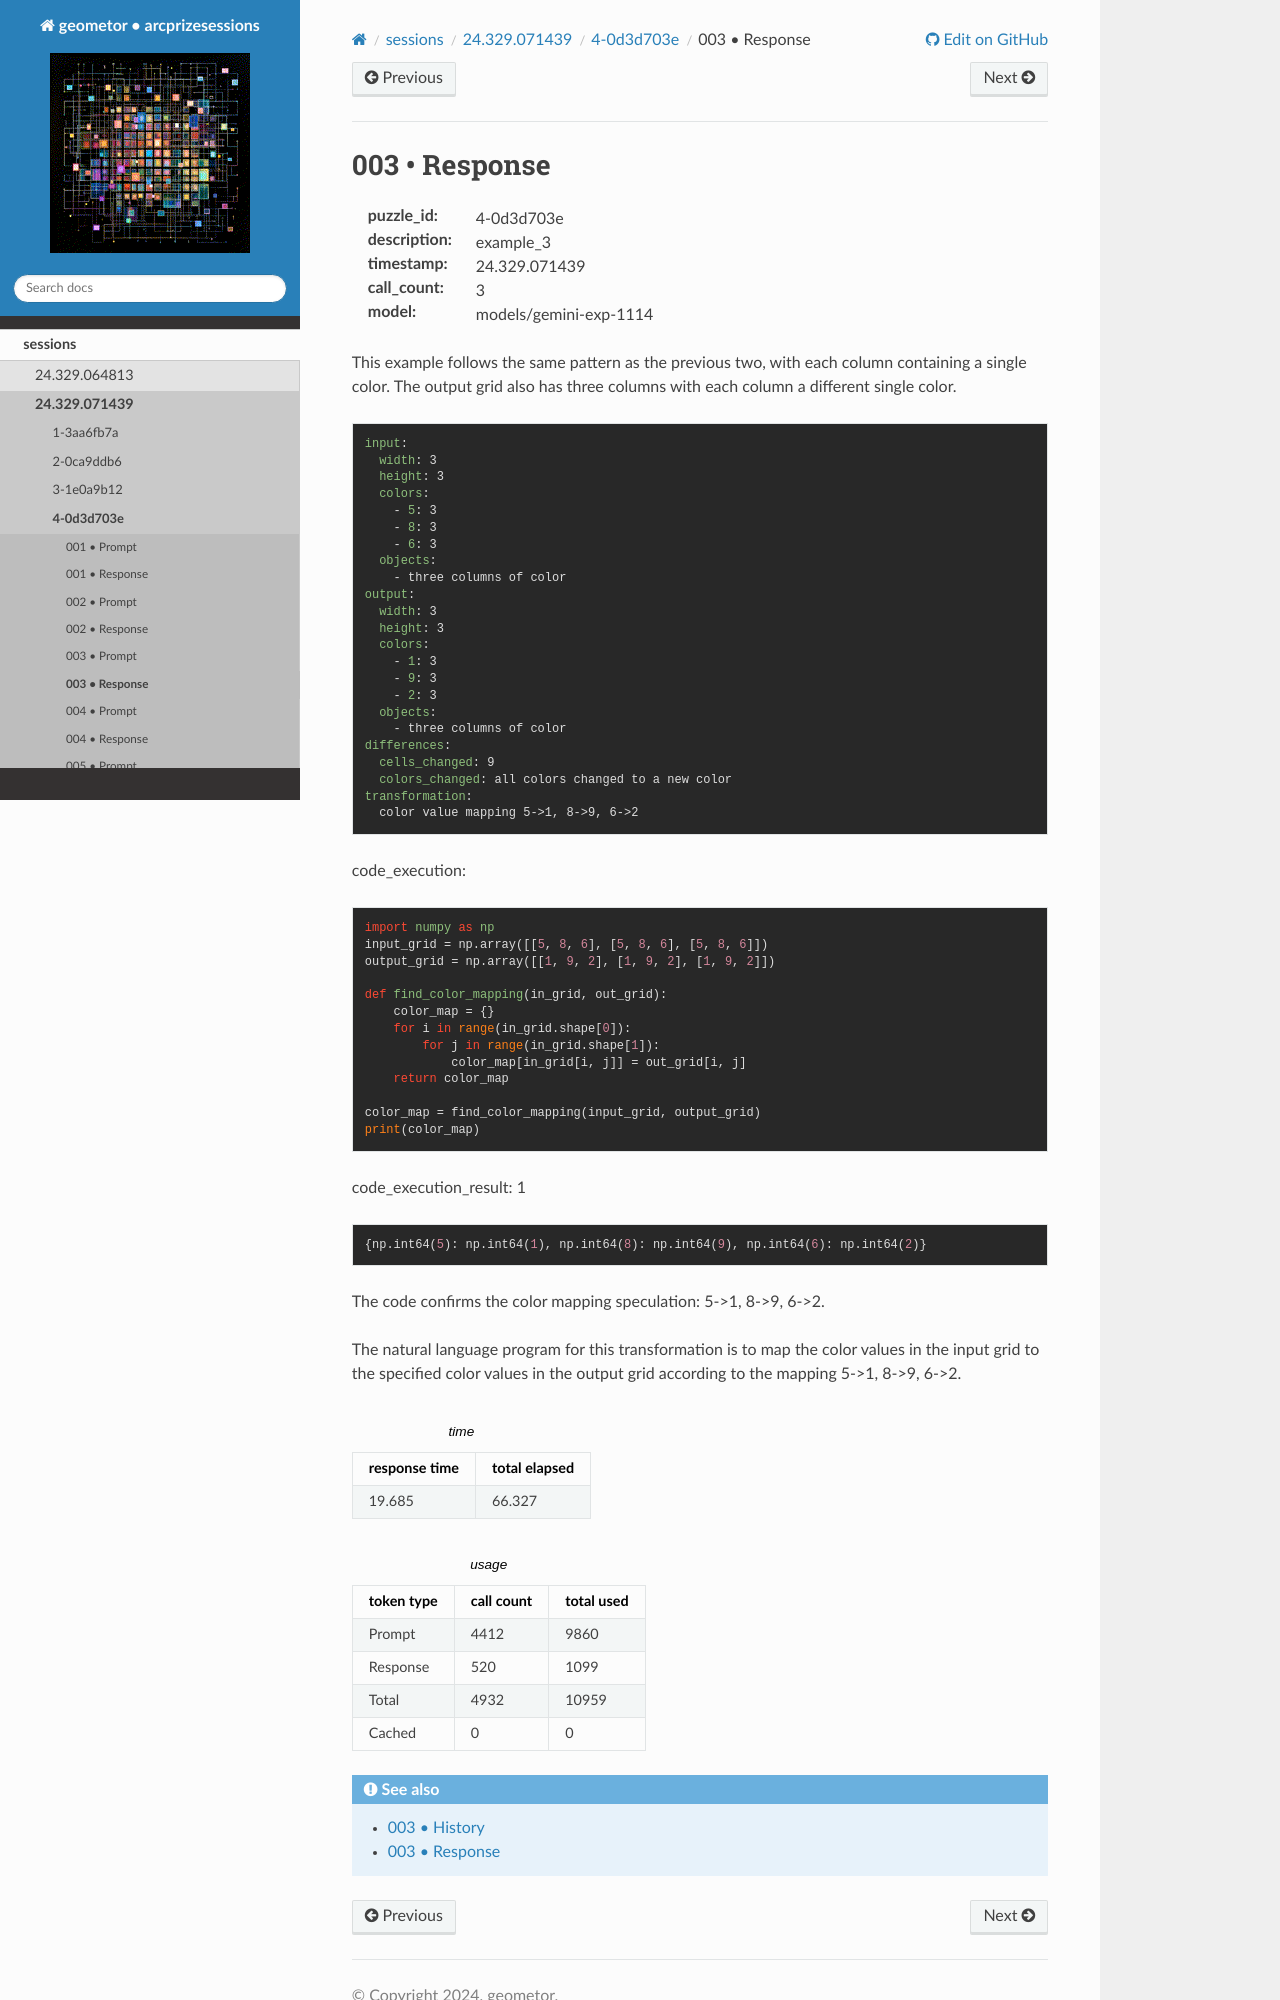

repository: geometor/arcprizesessions · page: sessions/24.329.071439/4-0d3d703e/003-response/index.html · generator: sphinx

003 • Response
==============

:puzzle_id: 4-0d3d703e
:description: example_3
:timestamp: 24.329.071439
:call_count: 3

:model: models/gemini-exp-1114






This example follows the same pattern as the previous two, with each column containing a single color. The output grid also has three columns with each column a different single color.

.. code-block:: yaml

   input:
     width: 3
     height: 3
     colors:
       - 5: 3
       - 8: 3
       - 6: 3
     objects:
       - three columns of color
   output:
     width: 3
     height: 3
     colors:
       - 1: 3
       - 9: 3
       - 2: 3
     objects:
       - three columns of color
   differences:
     cells_changed: 9
     colors_changed: all colors changed to a new color
   transformation:
     color value mapping 5->1, 8->9, 6->2

code_execution:

.. code-block:: python

   import numpy as np
   input_grid = np.array([[5, 8, 6], [5, 8, 6], [5, 8, 6]])
   output_grid = np.array([[1, 9, 2], [1, 9, 2], [1, 9, 2]])

   def find_color_mapping(in_grid, out_grid):
       color_map = {}
       for i in range(in_grid.shape[0]):
           for j in range(in_grid.shape[1]):
               color_map[in_grid[i, j]] = out_grid[i, j]
       return color_map

   color_map = find_color_mapping(input_grid, output_grid)
   print(color_map)

code_execution_result: 1

.. code-block::

   {np.int64(5): np.int64(1), np.int64(8): np.int64(9), np.int64(6): np.int64(2)}

The code confirms the color mapping speculation: 5->1, 8->9, 6->2.

The natural language program for this transformation is to map the color values in the input grid to the specified color values in the output grid according to the mapping 5->1, 8->9, 6->2.






.. list-table:: time
   :header-rows: 1

   * - response time
     - total elapsed
   * - 19.685 
     - 66.327 



.. list-table:: usage
   :header-rows: 1

   * - token type
     - call count
     - total used

   * - Prompt 
     - 4412 
     - 9860 

   * - Response 
     - 520 
     - 1099 

   * - Total 
     - 4932 
     - 10959
